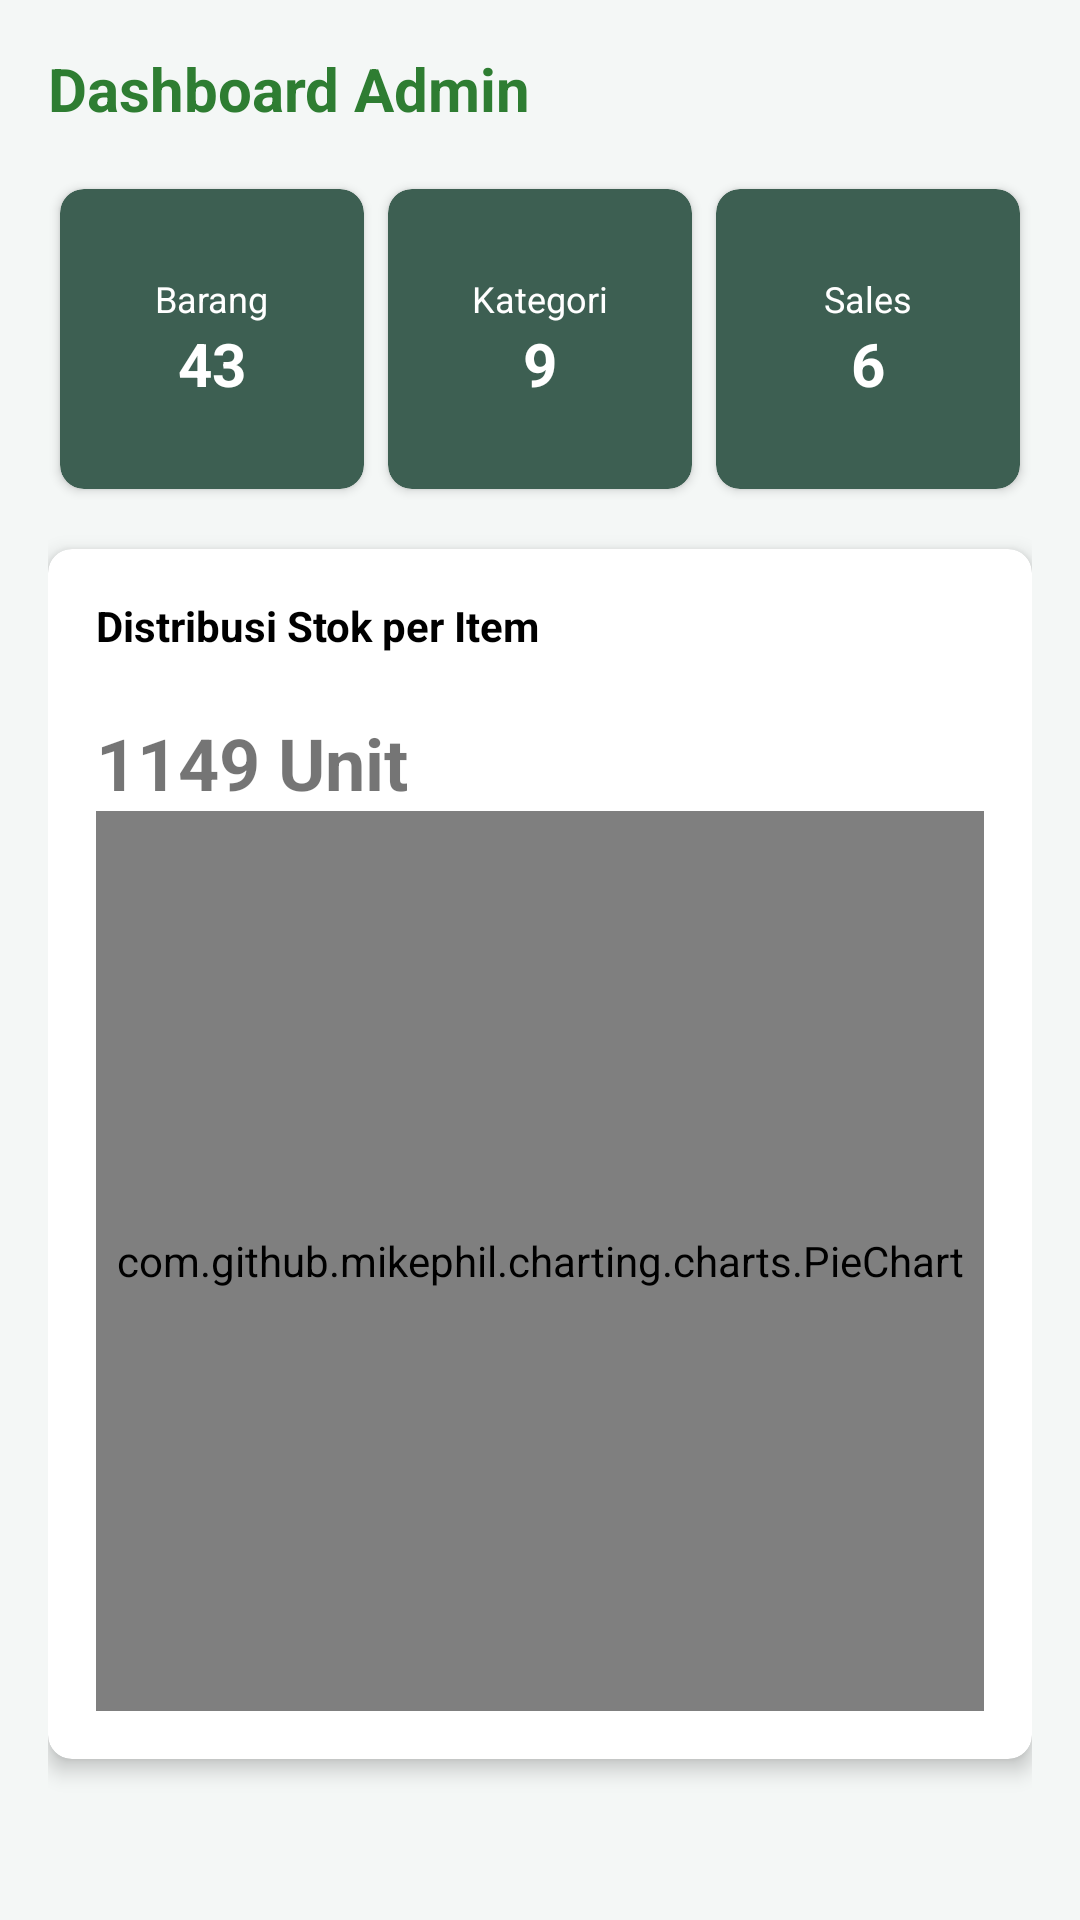

Write the Android layout XML for this screen, with the resource values it uses.
<!-- AndroidManifest.xml: application theme Theme.SIPTA -->
<!-- res/layout/activity_fragment_dashboard_admin.xml -->
<?xml version="1.0" encoding="utf-8"?>
<androidx.constraintlayout.widget.ConstraintLayout
    xmlns:android="http://schemas.android.com/apk/res/android"
    xmlns:app="http://schemas.android.com/apk/res-auto"
    android:layout_width="match_parent"
    android:layout_height="match_parent">

    <ScrollView
        android:layout_width="match_parent"
        android:layout_height="match_parent"
        android:background="#F4F7F6"
        android:fillViewport="true">

        <LinearLayout
            android:layout_width="match_parent"
            android:layout_height="wrap_content"
            android:orientation="vertical"
            android:padding="16dp">

            <TextView
                android:layout_width="wrap_content"
                android:layout_height="wrap_content"
                android:text="Dashboard Admin"
                android:textColor="#2E7D32"
                android:textSize="20sp"
                android:textStyle="bold"
                android:layout_marginBottom="16dp"/>

            <LinearLayout
                android:layout_width="match_parent"
                android:layout_height="wrap_content"
                android:orientation="horizontal"
                android:weightSum="3">

                <androidx.cardview.widget.CardView
                    android:layout_width="0dp"
                    android:layout_height="100dp"
                    android:layout_weight="1"
                    android:layout_margin="4dp"
                    app:cardBackgroundColor="#3D5F52"
                    app:cardCornerRadius="8dp">
                    <LinearLayout
                        android:gravity="center"
                        android:orientation="vertical"
                        android:layout_width="match_parent"
                        android:layout_height="match_parent">
                        <TextView
                            android:text="Barang"
                            android:layout_width="wrap_content"
                            android:layout_height="wrap_content"
                            android:textColor="#FFF"
                            android:textSize="12sp" />
                        <TextView
                            android:id="@+id/tvCountBarang"
                            android:text="43"
                            android:layout_width="wrap_content"
                            android:layout_height="wrap_content"
                            android:textColor="#FFF"
                            android:textSize="20sp"
                            android:textStyle="bold" />
                    </LinearLayout>
                </androidx.cardview.widget.CardView>

                <androidx.cardview.widget.CardView
                    android:layout_width="0dp"
                    android:layout_height="100dp"
                    android:layout_weight="1"
                    android:layout_margin="4dp"
                    app:cardBackgroundColor="#3D5F52"
                    app:cardCornerRadius="8dp">
                    <LinearLayout
                        android:gravity="center"
                        android:orientation="vertical"
                        android:layout_width="match_parent"
                        android:layout_height="match_parent">
                        <TextView
                            android:text="Kategori"
                            android:layout_width="wrap_content"
                            android:layout_height="wrap_content"
                            android:textColor="#FFF"
                            android:textSize="12sp" />
                        <TextView
                            android:id="@+id/tvCountKategori"
                            android:layout_width="wrap_content"
                            android:layout_height="wrap_content"
                            android:text="9"
                            android:textColor="#FFF"
                            android:textSize="20sp"
                            android:textStyle="bold" />
                    </LinearLayout>
                </androidx.cardview.widget.CardView>

                <androidx.cardview.widget.CardView
                    android:layout_width="0dp"
                    android:layout_height="100dp"
                    android:layout_weight="1"
                    android:layout_margin="4dp"
                    app:cardBackgroundColor="#3D5F52"
                    app:cardCornerRadius="8dp">
                    <LinearLayout
                        android:gravity="center"
                        android:orientation="vertical"
                        android:layout_width="match_parent"
                        android:layout_height="match_parent">
                        <TextView
                            android:text="Sales"
                            android:layout_width="wrap_content"
                            android:layout_height="wrap_content"
                            android:textColor="#FFF"
                            android:textSize="12sp" />
                        <TextView
                            android:id="@+id/tvCountSales"
                            android:layout_width="wrap_content"
                            android:layout_height="wrap_content"
                            android:text="6"
                            android:textColor="#FFF"
                            android:textSize="20sp"
                            android:textStyle="bold" />
                    </LinearLayout>
                </androidx.cardview.widget.CardView>
            </LinearLayout>

            <androidx.cardview.widget.CardView
                android:layout_width="match_parent"
                android:layout_height="wrap_content"
                android:layout_marginTop="16dp"
                app:cardCornerRadius="8dp"
                app:cardElevation="4dp">
                <LinearLayout
                    android:orientation="vertical"
                    android:padding="16dp"
                    android:layout_width="match_parent"
                    android:layout_height="wrap_content">
                    <TextView
                        android:text="Distribusi Stok per Item"
                        android:layout_width="wrap_content"
                        android:layout_height="wrap_content"
                        android:textStyle="bold"
                        android:textColor="#000" />
                    <TextView
                        android:id="@+id/tvTotalUnit"
                        android:layout_width="wrap_content"
                        android:layout_height="wrap_content"
                        android:text="1149 Unit"
                        android:textSize="24sp"
                        android:gravity="center"
                        android:layout_marginTop="20dp"
                        android:textStyle="bold" />

                    <com.github.mikephil.charting.charts.PieChart
                        android:id="@+id/pieChart"
                        android:layout_width="match_parent"
                        android:layout_height="300dp" />
                </LinearLayout>
            </androidx.cardview.widget.CardView>

        </LinearLayout>
    </ScrollView>

</androidx.constraintlayout.widget.ConstraintLayout>
<!-- resources referenced by this layout -->
<resources>
  <style name="Theme.SIPTA" parent="Theme.MaterialComponents.DayNight.DarkActionBar">
          <item name="colorPrimary">@color/sipta_green_dark</item>
  
          <item name="colorPrimaryVariant">@color/sipta_green_dark</item>
          <item name="colorOnPrimary">@color/white</item>
  
          <item name="colorSecondary">@color/sipta_green_light</item>
          <item name="colorSecondaryVariant">@color/sipta_green_dark</item>
          <item name="colorOnSecondary">@color/black</item>
  
          <item name="android:statusBarColor">?attr/colorPrimaryVariant</item>
      </style>
  <color name="sipta_green_dark">#3D5F52</color>
  <color name="white">#FFFFFFFF</color>
  <color name="sipta_green_light">#507A69</color>
  <color name="black">#FF000000</color>
</resources>
